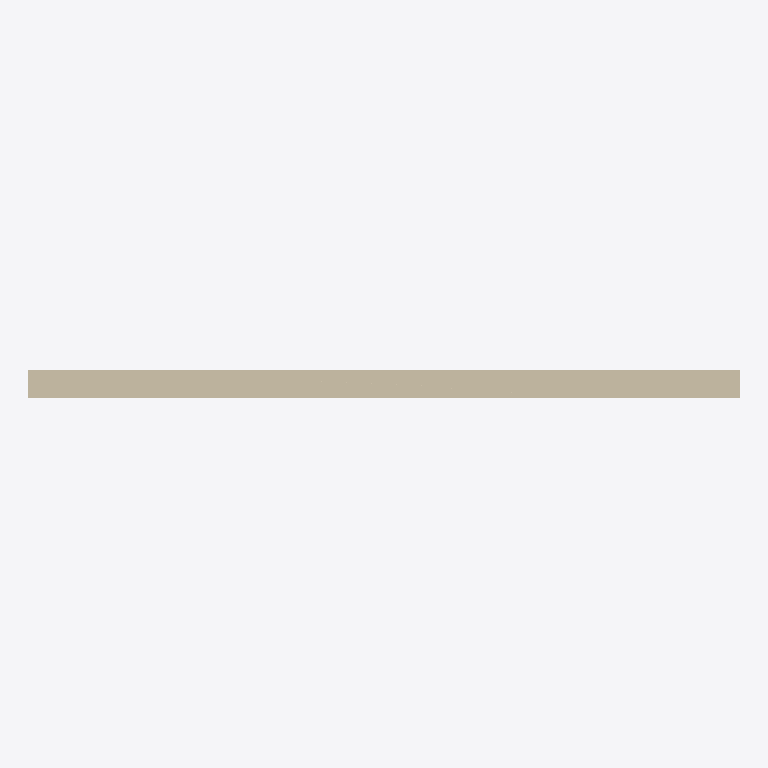
Plan cut of the same IFC building model at storey 'Storey' (level 0.00 m, cut at 1.40 m), seen from above with north up, elements coloured by IFC class: 1 wall (beige). Cut surfaces are drawn darker.
Extent 5.0 m × 0.2 m × 5.0 m (x, y, z). Storeys (1): Storey at 0.00 m. Elements (1): 1 IfcWallStandardCase.

HEADER;
FILE_DESCRIPTION(('ViewDefinition [CoordinationView]'),'2;1');
FILE_NAME('hello_wall.ifc','2019-09-10T17:08:12',('Miguel Vega'),('TUM'),'IfcOpenShell','IfcOpenShell','');
FILE_SCHEMA(('IFC2X3'));
ENDSEC;
DATA;
#20=IFCPROJECT('2IDX6Aq_qHwQrwx10y97RL',#5,'Hello Wall',$,$,$,$,(#11),#19);
#26=IFCSITE('2IEKLUq_qHwO11x10y97RL',#5,'Site',$,$,#25,$,$,.ELEMENT.,$,$,$,$,$);
#32=IFCBUILDING('2IERg0q_qHwRNZx10y97RL',#5,'Building',$,$,#31,$,$,.ELEMENT.,$,$,$);
#38=IFCBUILDINGSTOREY('2IEWYIq_qHwR7Bx10y97RL',#5,'Storey',$,$,#37,$,$,.ELEMENT.,0.0);
#66=IFCWALLSTANDARDCASE('2IFOfkq_qHwQwDx10y97RL',#5,'Wall','An awesome wall',$,#46,#65,$);
ENDSEC;
